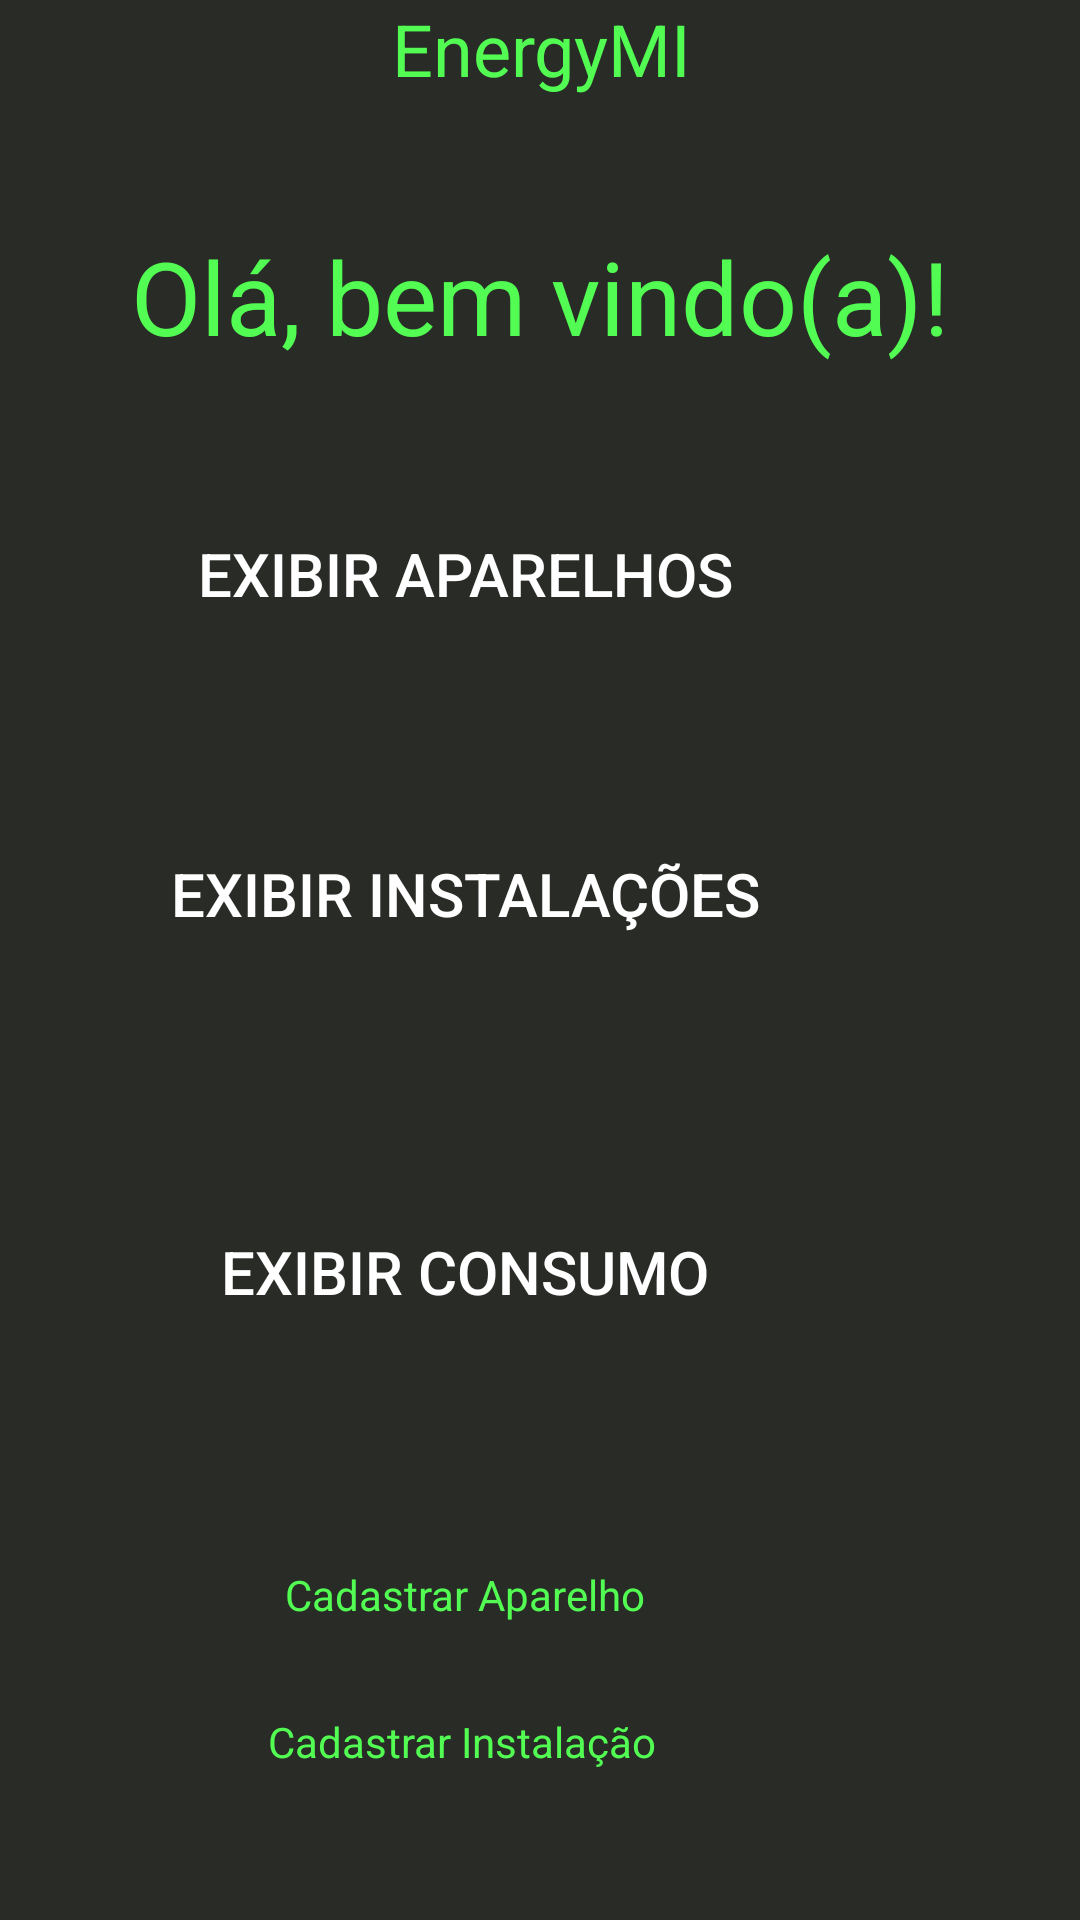

Layout XML and referenced resources for this Android screen:
<!-- AndroidManifest.xml: application theme Theme.EnergyMIKotlin -->
<!-- res/layout/home.xml -->
<?xml version="1.0" encoding="utf-8"?>
<androidx.constraintlayout.widget.ConstraintLayout xmlns:android="http://schemas.android.com/apk/res/android"
    xmlns:app="http://schemas.android.com/apk/res-auto"
    xmlns:tools="http://schemas.android.com/tools"
    android:layout_width="match_parent"
    android:layout_height="match_parent"
    android:background="#282B26">


    <LinearLayout
        android:id="@+id/linearLayout"
        android:layout_width="411dp"
        android:layout_height="32dp"
        android:background="#008080"
        android:orientation="horizontal"
        app:layout_constraintEnd_toEndOf="parent"
        app:layout_constraintStart_toStartOf="parent"
        app:layout_constraintTop_toTopOf="parent"
        tools:ignore="MissingConstraints">

        <TextView
            android:id="@+id/textView"
            android:layout_width="100dp"
            android:layout_height="wrap_content"
            android:layout_weight="1"
            android:background="#282B26"
            android:text="EnergyMI"
            android:textAlignment="center"
            android:textColor="#52FC52"
            android:textSize="24sp" />
    </LinearLayout>

    <TextView
        android:id="@+id/textView2"
        android:layout_width="wrap_content"
        android:layout_height="wrap_content"
        android:layout_marginStart="32dp"
        android:layout_marginTop="18dp"
        android:layout_marginEnd="32dp"
        android:layout_marginBottom="20dp"
        android:text="Olá, bem vindo(a)!"
        android:textColor="#52FC52"
        android:textSize="34sp"
        app:layout_constraintBottom_toTopOf="@+id/txtAparelhos"
        app:layout_constraintEnd_toEndOf="parent"
        app:layout_constraintHorizontal_bias="0.493"
        app:layout_constraintStart_toStartOf="parent"
        app:layout_constraintTop_toBottomOf="@+id/linearLayout" />

    <Button
        android:id="@+id/txtAparelhos"
        android:layout_width="250dp"
        android:layout_height="wrap_content"
        android:layout_marginEnd="80dp"
        android:layout_marginBottom="20dp"
        android:background="#00FFFFFF"
        android:text="Exibir Aparelhos"
        android:textColor="#FFFFFF"
        android:textSize="20sp"
        app:layout_constraintBottom_toTopOf="@+id/txtInstalacoes"
        app:layout_constraintEnd_toEndOf="parent"
        app:layout_constraintTop_toBottomOf="@+id/textView2" />

    <Button
        android:id="@+id/txtInstalacoes"
        android:layout_width="250dp"
        android:layout_height="72dp"
        android:layout_marginTop="1dp"
        android:layout_marginEnd="80dp"
        android:layout_marginBottom="30dp"
        android:background="#00FFFFFF"
        android:text="Exibir Instalações"
        android:textColor="#FFF"
        android:textSize="20sp"
        app:layout_constraintBottom_toTopOf="@+id/txtConsumos"
        app:layout_constraintEnd_toEndOf="parent"
        app:layout_constraintTop_toBottomOf="@+id/txtAparelhos" />

    <Button
        android:id="@+id/txtConsumos"
        android:layout_width="250dp"
        android:layout_height="wrap_content"
        android:layout_marginTop="10dp"
        android:layout_marginEnd="80dp"
        android:layout_marginBottom="100dp"
        android:background="#00FFFFFF"
        android:text="Exibir Consumo"
        android:textColor="#FFF"
        android:textSize="20sp"
        app:layout_constraintBottom_toBottomOf="parent"
        app:layout_constraintEnd_toEndOf="parent"
        app:layout_constraintTop_toBottomOf="@+id/txtInstalacoes" />

    <TextView
        android:id="@+id/txtCadAparelho"
        android:layout_width="wrap_content"
        android:layout_height="wrap_content"
        android:layout_marginStart="145dp"
        android:layout_marginTop="74dp"
        android:layout_marginEnd="145dp"
        android:text="Cadastrar Aparelho"
        android:textColor="#52FC52"
        android:textColorLink="#FFFFFF"
        app:layout_constraintBottom_toTopOf="@+id/txtCadInstalacao"
        app:layout_constraintEnd_toEndOf="parent"
        app:layout_constraintHorizontal_bias="1.0"
        app:layout_constraintStart_toStartOf="parent"
        app:layout_constraintTop_toBottomOf="@+id/txtConsumos"
        app:layout_constraintVertical_bias="1.0" />

    <TextView
        android:id="@+id/txtCadInstalacao"
        android:layout_width="wrap_content"
        android:layout_height="wrap_content"
        android:layout_marginStart="141dp"
        android:layout_marginTop="30dp"
        android:layout_marginEnd="141dp"
        android:layout_marginBottom="50dp"
        android:text="Cadastrar Instalação"
        android:textColor="#52FC52"
        app:layout_constraintBottom_toBottomOf="parent"
        app:layout_constraintEnd_toEndOf="parent"
        app:layout_constraintHorizontal_bias="1.0"
        app:layout_constraintStart_toStartOf="parent"
        app:layout_constraintTop_toBottomOf="@+id/txtCadAparelho" />

</androidx.constraintlayout.widget.ConstraintLayout>
<!-- resources referenced by this layout -->
<resources>
  <style name="Theme.EnergyMIKotlin" parent="Theme.MaterialComponents.DayNight.DarkActionBar">
          
          <item name="colorPrimary">@color/purple_500</item>
          <item name="colorPrimaryVariant">@color/purple_700</item>
          <item name="colorOnPrimary">@color/white</item>
          
          <item name="colorSecondary">@color/teal_200</item>
          <item name="colorSecondaryVariant">@color/teal_700</item>
          <item name="colorOnSecondary">@color/black</item>
          
          <item name="android:statusBarColor">?attr/colorPrimaryVariant</item>
          
      </style>
  <!-- not gathered from this repository: default colours our renderer supplied (Android Studio template values) -->
  <color name="purple_500">#FF6200EE</color>
  <color name="purple_700">#FF3700B3</color>
  <color name="teal_200">#FF03DAC5</color>
  <color name="teal_700">#FF018786</color>
  <color name="black">#FF000000</color>
  <color name="white">#FFFFFFFF</color>
</resources>
